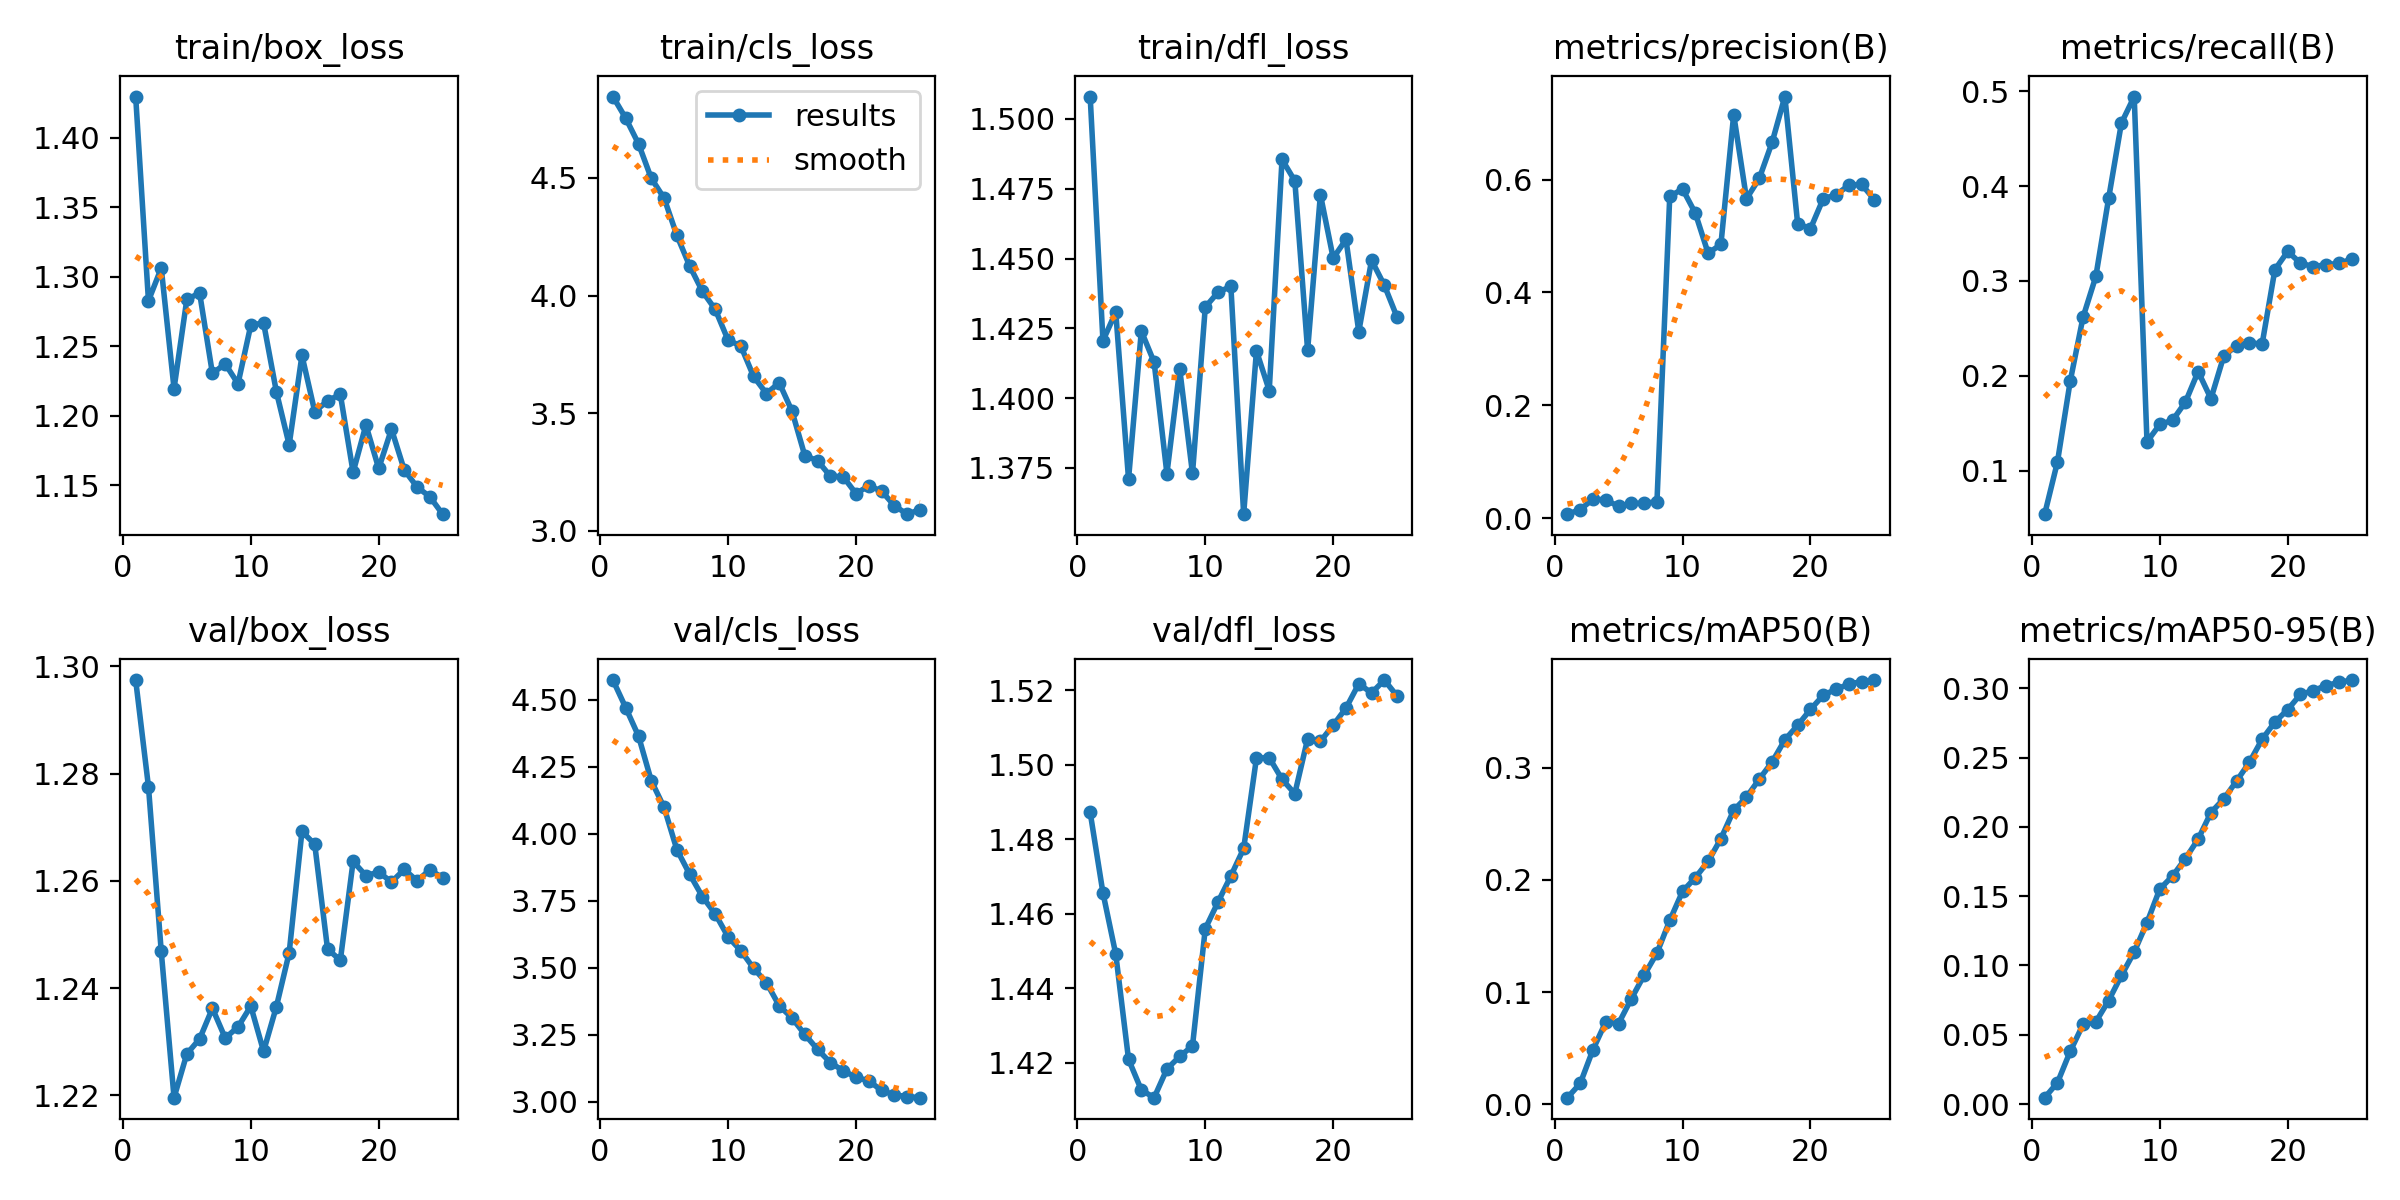

Data behind this chart, as committed beside it:
epoch, time, train/box_loss, train/cls_loss, train/dfl_loss, metrics/precision(B), metrics/recall(B), metrics/mAP50(B), metrics/mAP50-95(B), val/box_loss, val/cls_loss, val/dfl_loss, lr/pg0, lr/pg1, lr/pg2
1, 10.38, 1.43, 4.846, 1.508, 0.00722, 0.054, 0.00598, 0.00457, 1.297, 4.573, 1.487, 2.788e-05, 2.788e-05, 2.788e-05
2, 16.92, 1.283, 4.754, 1.421, 0.01528, 0.1091, 0.01865, 0.01541, 1.278, 4.47, 1.466, 5.5127e-05, 5.5127e-05, 5.5127e-05
3, 20.69, 1.306, 4.645, 1.431, 0.03396, 0.1944, 0.04882, 0.03806, 1.247, 4.364, 1.449, 8.00359e-05, 8.00359e-05, 8.00359e-05
4, 24.26, 1.22, 4.498, 1.371, 0.0326, 0.2617, 0.07356, 0.05738, 1.22, 4.197, 1.421, 0.0001026, 0.0001026, 0.0001026
5, 28.49, 1.284, 4.415, 1.424, 0.021, 0.3047, 0.07205, 0.05926, 1.228, 4.098, 1.413, 0.0001228, 0.0001228, 0.0001228
6, 34.95, 1.288, 4.256, 1.413, 0.02636, 0.387, 0.09425, 0.07462, 1.231, 3.94, 1.411, 0.0001315, 0.0001315, 0.0001315
7, 38.56, 1.23, 4.126, 1.373, 0.02651, 0.4664, 0.1152, 0.09275, 1.236, 3.849, 1.418, 0.000125, 0.000125, 0.000125
8, 42.06, 1.237, 4.018, 1.41, 0.02927, 0.4944, 0.1348, 0.1097, 1.231, 3.764, 1.422, 0.0001185, 0.0001185, 0.0001185
9, 46.07, 1.223, 3.942, 1.373, 0.5701, 0.1303, 0.1639, 0.1309, 1.233, 3.7, 1.425, 0.000112, 0.000112, 0.000112
10, 51.9, 1.265, 3.811, 1.433, 0.5833, 0.1486, 0.1898, 0.1551, 1.237, 3.615, 1.456, 0.0001056, 0.0001056, 0.0001056
11, 55.59, 1.267, 3.786, 1.438, 0.5404, 0.153, 0.2021, 0.1646, 1.228, 3.563, 1.463, 9.9056e-05, 9.9056e-05, 9.9056e-05
12, 59.25, 1.217, 3.657, 1.44, 0.4695, 0.1721, 0.2166, 0.1771, 1.237, 3.497, 1.47, 9.25616e-05, 9.25616e-05, 9.25616e-05
13, 63.27, 1.179, 3.584, 1.358, 0.485, 0.2044, 0.2368, 0.1911, 1.247, 3.444, 1.478, 8.60672e-05, 8.60672e-05, 8.60672e-05
14, 69.52, 1.244, 3.63, 1.417, 0.715, 0.1758, 0.2622, 0.2104, 1.269, 3.358, 1.502, 7.95728e-05, 7.95728e-05, 7.95728e-05
15, 73.18, 1.203, 3.509, 1.403, 0.566, 0.2206, 0.2739, 0.2202, 1.267, 3.312, 1.502, 7.30784e-05, 7.30784e-05, 7.30784e-05
16, 77.79, 1.211, 3.32, 1.485, 0.602, 0.2318, 0.2899, 0.233, 1.247, 3.251, 1.496, 6.6584e-05, 6.6584e-05, 6.6584e-05
17, 84.78, 1.216, 3.298, 1.478, 0.6657, 0.2347, 0.3051, 0.2465, 1.245, 3.195, 1.492, 6.00896e-05, 6.00896e-05, 6.00896e-05
18, 88.85, 1.159, 3.233, 1.417, 0.747, 0.2334, 0.3249, 0.2632, 1.264, 3.145, 1.507, 5.35952e-05, 5.35952e-05, 5.35952e-05
19, 92.49, 1.193, 3.231, 1.473, 0.5217, 0.3118, 0.3378, 0.2757, 1.261, 3.115, 1.506, 4.71008e-05, 4.71008e-05, 4.71008e-05
20, 95.97, 1.162, 3.159, 1.45, 0.5128, 0.331, 0.352, 0.2846, 1.262, 3.091, 1.511, 4.06064e-05, 4.06064e-05, 4.06064e-05
21, 101.3, 1.19, 3.191, 1.457, 0.5661, 0.3187, 0.3646, 0.2956, 1.26, 3.077, 1.515, 3.4112e-05, 3.4112e-05, 3.4112e-05
22, 105.6, 1.161, 3.17, 1.424, 0.5729, 0.315, 0.3701, 0.2983, 1.262, 3.042, 1.522, 2.76176e-05, 2.76176e-05, 2.76176e-05
23, 109, 1.149, 3.107, 1.449, 0.5899, 0.317, 0.3745, 0.302, 1.26, 3.025, 1.519, 2.11232e-05, 2.11232e-05, 2.11232e-05
24, 112.5, 1.142, 3.071, 1.44, 0.5914, 0.3184, 0.3769, 0.3043, 1.262, 3.019, 1.523, 1.46288e-05, 1.46288e-05, 1.46288e-05
25, 117.9, 1.129, 3.09, 1.429, 0.5643, 0.3228, 0.3782, 0.306, 1.261, 3.014, 1.518, 8.1344e-06, 8.1344e-06, 8.1344e-06
